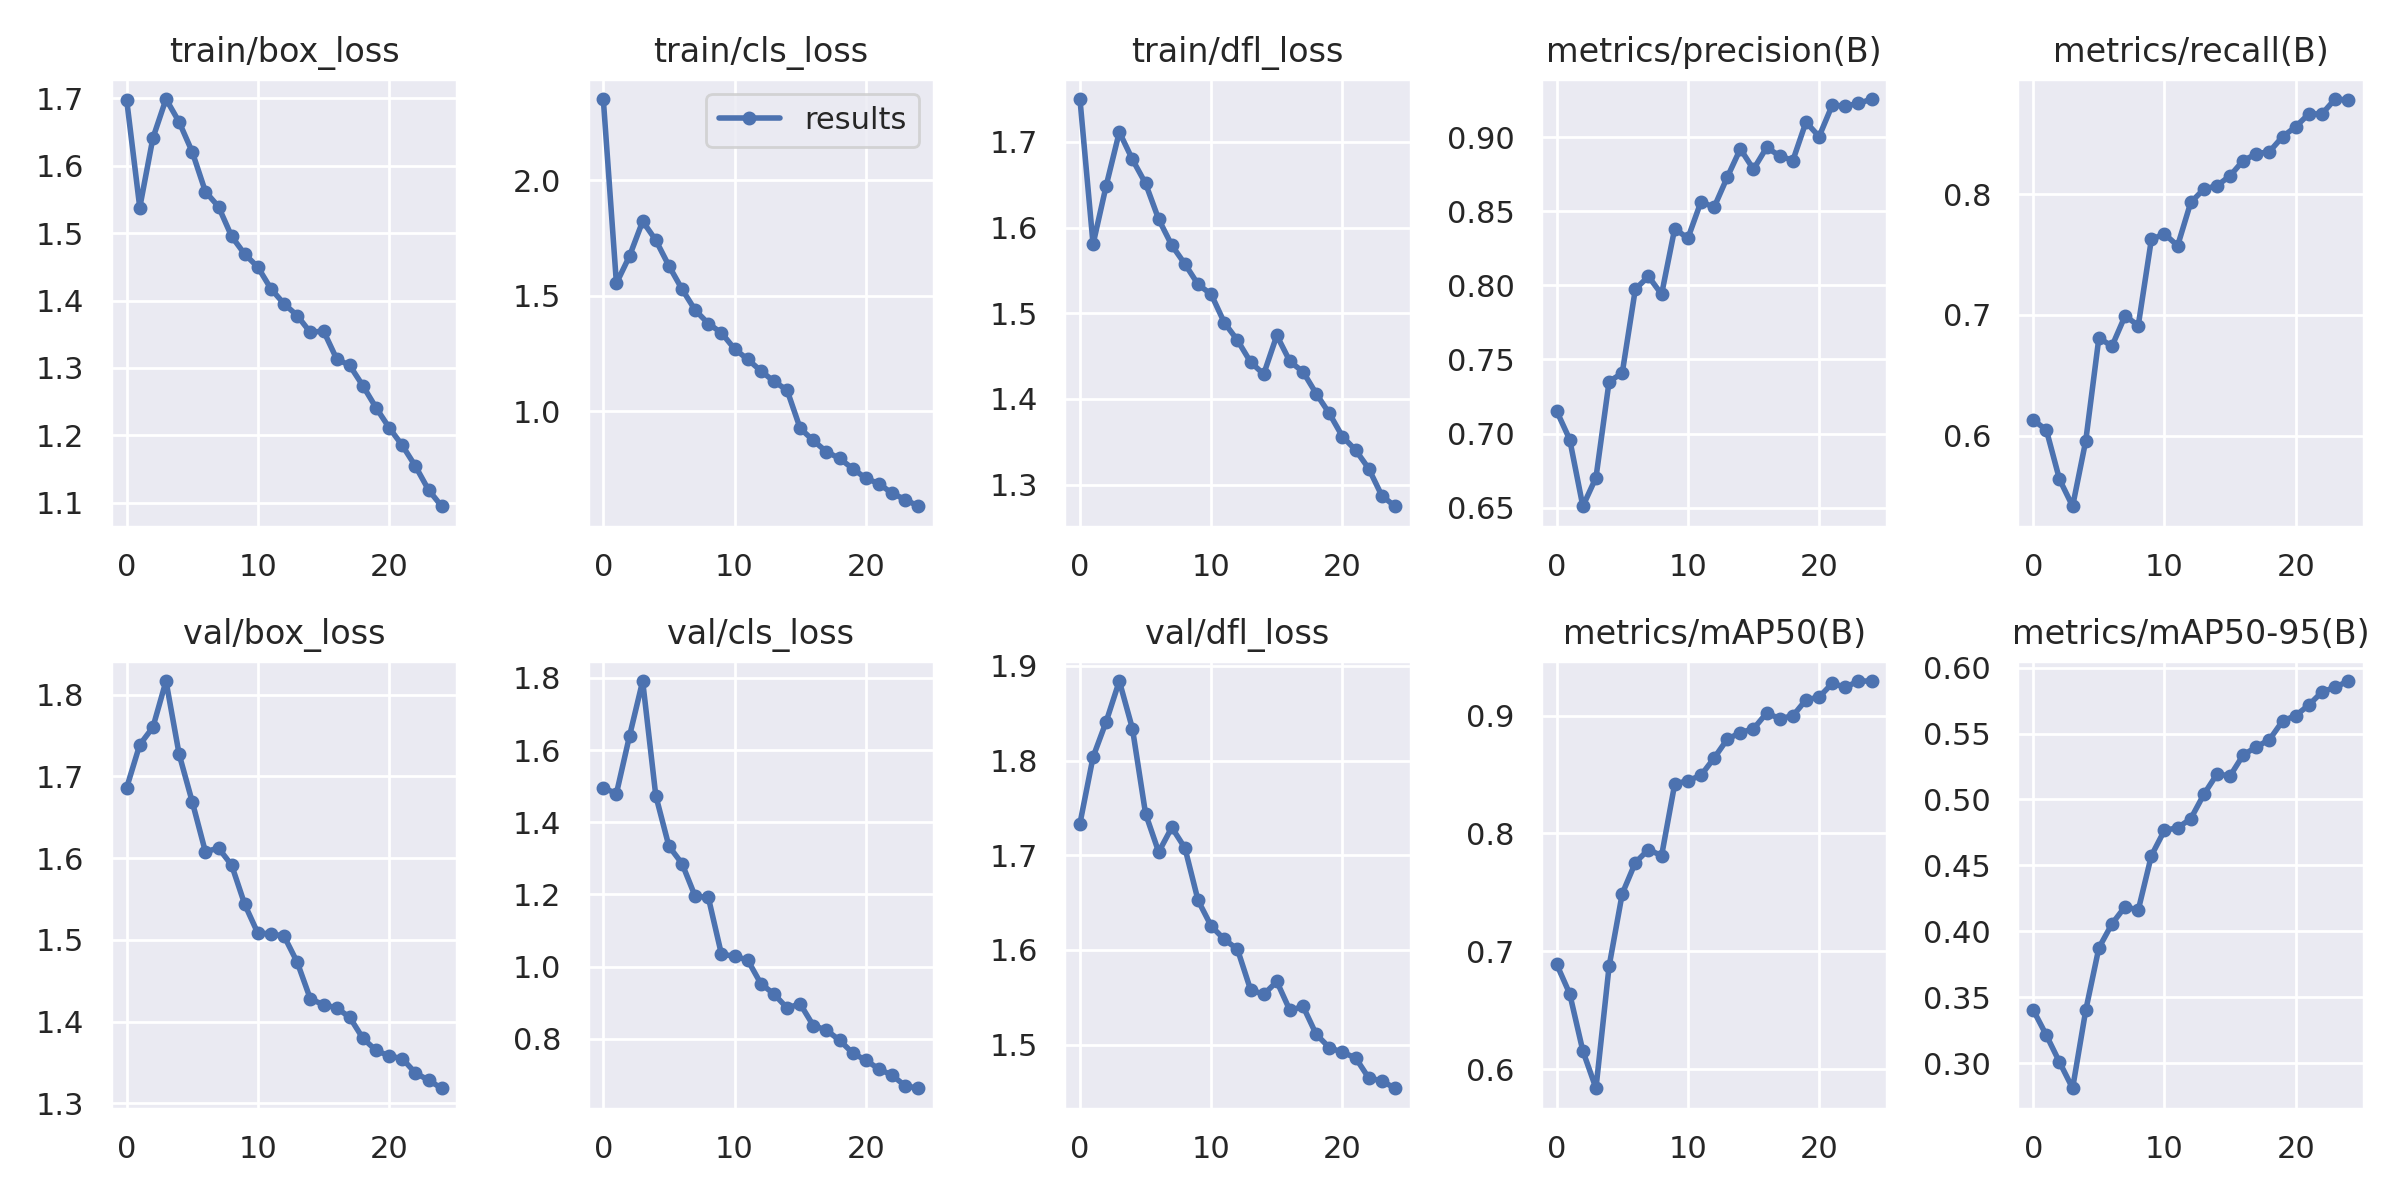

The file beside this chart, header and first rows:
epoch, train/box_loss, train/cls_loss, train/dfl_loss, metrics/precision(B), metrics/recall(B), metrics/mAP50(B), metrics/mAP50-95(B), val/box_loss, val/cls_loss, val/dfl_loss, lr/pg0, lr/pg1, lr/pg2
0, 1.698, 2.352, 1.75, 0.7154, 0.6129, 0.6893, 0.3403, 1.686, 1.496, 1.734, 0.07007, 0.003326, 0.003326
1, 1.538, 1.555, 1.581, 0.696, 0.6046, 0.664, 0.3211, 1.739, 1.48, 1.804, 0.03981, 0.006395, 0.006395
2, 1.641, 1.673, 1.649, 0.6509, 0.5637, 0.6156, 0.3008, 1.76, 1.639, 1.841, 0.009278, 0.009201, 0.009201
3, 1.699, 1.823, 1.711, 0.6703, 0.5414, 0.5839, 0.2809, 1.817, 1.792, 1.884, 0.008812, 0.008812, 0.008812
4, 1.665, 1.741, 1.679, 0.7351, 0.5956, 0.6873, 0.34, 1.727, 1.474, 1.834, 0.008812, 0.008812, 0.008812
5, 1.62, 1.63, 1.651, 0.7408, 0.6808, 0.7488, 0.3874, 1.669, 1.334, 1.744, 0.008416, 0.008416, 0.008416
6, 1.561, 1.529, 1.61, 0.7975, 0.6741, 0.7753, 0.4056, 1.608, 1.285, 1.703, 0.00802, 0.00802, 0.00802
7, 1.539, 1.438, 1.579, 0.8061, 0.6992, 0.7864, 0.4187, 1.612, 1.195, 1.729, 0.007624, 0.007624, 0.007624
8, 1.495, 1.381, 1.557, 0.794, 0.6911, 0.7811, 0.416, 1.591, 1.192, 1.708, 0.007228, 0.007228, 0.007228
9, 1.469, 1.34, 1.534, 0.8384, 0.7624, 0.8419, 0.4573, 1.543, 1.034, 1.652, 0.006832, 0.006832, 0.006832
10, 1.449, 1.271, 1.522, 0.8318, 0.7671, 0.8447, 0.4766, 1.508, 1.028, 1.625, 0.006436, 0.006436, 0.006436
11, 1.417, 1.226, 1.489, 0.8565, 0.7572, 0.8492, 0.4785, 1.508, 1.018, 1.611, 0.00604, 0.00604, 0.00604
12, 1.395, 1.176, 1.468, 0.8528, 0.7931, 0.8639, 0.4854, 1.504, 0.9528, 1.601, 0.005644, 0.005644, 0.005644
13, 1.378, 1.13, 1.443, 0.873, 0.8041, 0.8798, 0.5039, 1.473, 0.9238, 1.558, 0.005248, 0.005248, 0.005248
14, 1.353, 1.093, 1.429, 0.8922, 0.8069, 0.8856, 0.5193, 1.428, 0.8853, 1.553, 0.004852, 0.004852, 0.004852
15, 1.355, 0.9266, 1.474, 0.8784, 0.8152, 0.8887, 0.5179, 1.421, 0.8964, 1.567, 0.004456, 0.004456, 0.004456
16, 1.313, 0.8741, 1.444, 0.8931, 0.8278, 0.9021, 0.5338, 1.417, 0.8364, 1.536, 0.00406, 0.00406, 0.00406
17, 1.304, 0.8255, 1.432, 0.8875, 0.8333, 0.8974, 0.5399, 1.405, 0.8238, 1.54, 0.003664, 0.003664, 0.003664
18, 1.274, 0.7967, 1.406, 0.8843, 0.8352, 0.8997, 0.5454, 1.38, 0.7958, 1.511, 0.003268, 0.003268, 0.003268
19, 1.241, 0.7524, 1.383, 0.9103, 0.8476, 0.9133, 0.5596, 1.365, 0.7603, 1.497, 0.002872, 0.002872, 0.002872
20, 1.212, 0.7109, 1.356, 0.9005, 0.8558, 0.9156, 0.5636, 1.358, 0.7402, 1.492, 0.002476, 0.002476, 0.002476
21, 1.185, 0.6868, 1.34, 0.9217, 0.8665, 0.9272, 0.5717, 1.355, 0.7161, 1.486, 0.00208, 0.00208, 0.00208
22, 1.155, 0.6458, 1.319, 0.9211, 0.8664, 0.924, 0.5816, 1.337, 0.6987, 1.465, 0.001684, 0.001684, 0.001684
23, 1.119, 0.6186, 1.287, 0.9228, 0.8788, 0.9292, 0.5852, 1.329, 0.6694, 1.462, 0.001288, 0.001288, 0.001288
24, 1.095, 0.5894, 1.275, 0.9258, 0.8779, 0.9292, 0.5899, 1.319, 0.6626, 1.454, 0.000892, 0.000892, 0.000892
